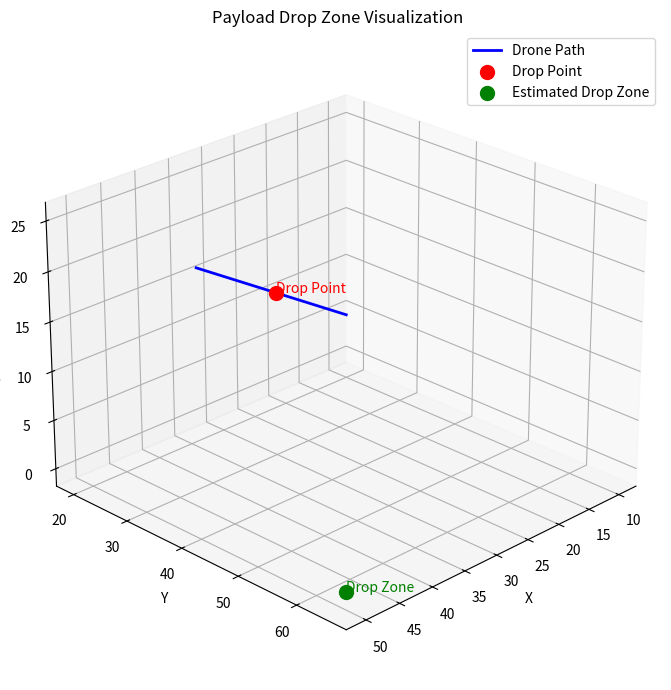

This figure's Python source:
# A116.py – Drop Zone Visualization with Path + Plots
import matplotlib.pyplot as plt
from mpl_toolkits.mplot3d import Axes3D

# Drone Class
class Drone:
    def __init__(self, drone_id):
        self.id = drone_id
        self.path = []
        self.position = {'x': 0, 'y': 0, 'z': 0}
        self.payload_dropped = False

    def navigate_to(self, x, y, z):
        self.position = {'x': x, 'y': y, 'z': z}
        self.path.append((x, y, z))
        print(f"📍 Navigating to ({x}, {y}, {z})")

    def drop_payload(self):
        if not self.payload_dropped:
            self.payload_dropped = True
            print("📦 Payload dropped.")
        else:
            print("⚠️ Payload already dropped!")

# Initialize drone
drone1 = Drone("MEDI-FLY-1")

# Simulate flight + drop
drone1.navigate_to(10, 20, 5)
drone1.navigate_to(20, 25, 10)
drone1.navigate_to(30, 30, 15)
drop_point = (30, 30, 15)
drone1.drop_payload()
drone1.navigate_to(40, 35, 20)
drone1.navigate_to(50, 40, 25)

# Estimated drop zone (based on simplistic wind drift model)
drop_zone = (drone1.position['x'], drone1.position['y'] + 25, 0)

# Plotting the path
x_vals = [p[0] for p in drone1.path]
y_vals = [p[1] for p in drone1.path]
z_vals = [p[2] for p in drone1.path]

fig = plt.figure(figsize=(10, 7))
ax = fig.add_subplot(111, projection='3d')

# Drone path
ax.plot(x_vals, y_vals, z_vals, label='Drone Path', color='blue', linewidth=2)

# Drop point
ax.scatter(*drop_point, color='red', s=100, label='Drop Point')
ax.text(*drop_point, 'Drop Point', color='red')

# Drop zone
ax.scatter(*drop_zone, color='green', s=100, label='Estimated Drop Zone')
ax.text(*drop_zone, 'Drop Zone', color='green')

ax.set_xlabel('X')
ax.set_ylabel('Y')
ax.set_zlabel('Z (Altitude)')
ax.set_title('Payload Drop Zone Visualization')
ax.legend()
ax.view_init(elev=25, azim=45)

plt.tight_layout()
plt.show()
